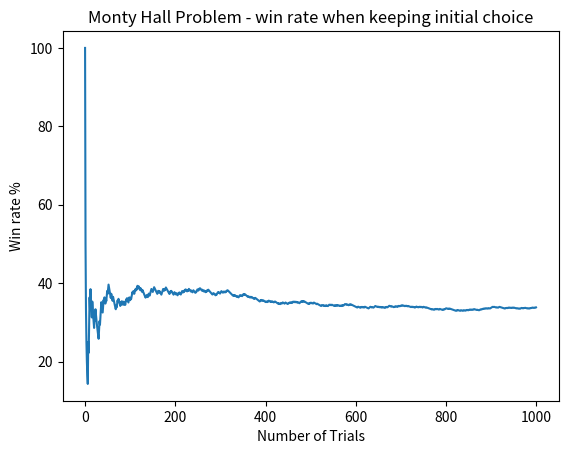

This chart was generated by the following Python code:
import random
import matplotlib.pyplot as plt

def pick_a_door() -> str:
    doors = ["A", "B", "C"]
    random_index = random.randrange(0, 3)
    return doors[random_index]


def generate_winning_door() -> list:
    choices = {
        "A": False,
        "B": False,
        "C": False
    }

    random_index = random.choice(list(choices.keys()))
    choices[random_index] = True
    return choices


def reveal_losing_door(choices: list, choice: str) -> str:
    for door, value in choices.items():
        if value is False and door != choice:
            return door


def simulate(runs: int):
    iter = 0
    wins = 0
    attempts = 0
    track_win_rate = []
    while iter < runs:
        iter += 1
        choice = pick_a_door()
        choices = generate_winning_door()
        losing_door = reveal_losing_door(choices, choice)
        print(f"You chose {choice}. Door {losing_door} has a goat behind it and you choose to stay")

        if choices[choice] == True:
            wins += 1
            attempts += 1
            win_rate = round((wins / attempts) * 100, 10)
            track_win_rate.append(win_rate)
        else:
            attempts += 1
            win_rate = round((wins / attempts) * 100, 10)
            track_win_rate.append(win_rate)
    
    return track_win_rate


def plot_win_rate(data):
    plt.plot(data)
    plt.title("Monty Hall Problem - win rate when keeping initial choice")
    plt.xlabel("Number of Trials")
    plt.ylabel("Win rate %")

    plt.show()


def main():
    data = simulate(runs=1000)
    plot_win_rate(data)


if __name__ == "__main__":
    main()